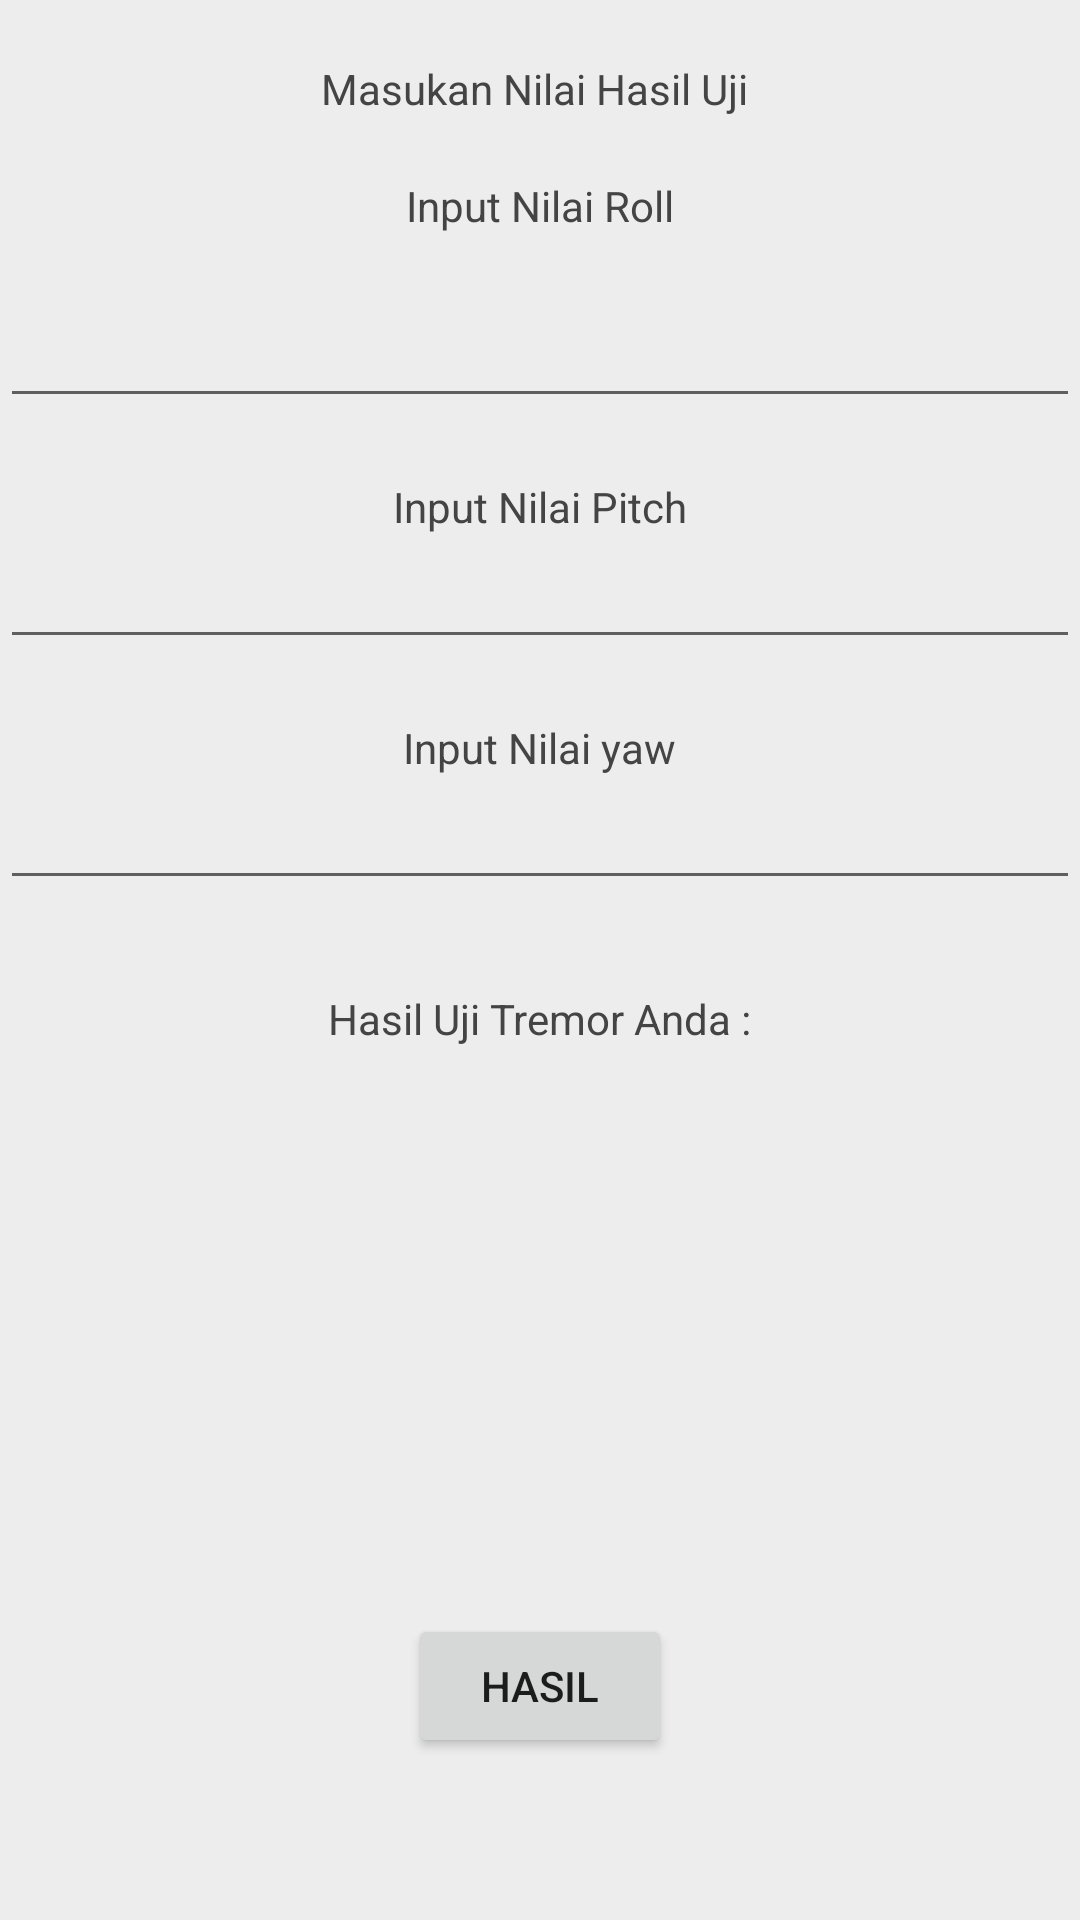

This screen was rendered from an Android layout file. Write that file and the resources it references.
<!-- AndroidManifest.xml: application theme Theme.AplikasiTremor -->
<!-- res/layout/activity_result.xml -->
<?xml version="1.0" encoding="utf-8"?>
<RelativeLayout xmlns:android="http://schemas.android.com/apk/res/android"
    xmlns:app="http://schemas.android.com/apk/res-auto"
    xmlns:tools="http://schemas.android.com/tools"
    android:layout_width="match_parent"
    android:layout_height="match_parent"
    tools:context=".result"
    android:background="#EDEDED">

    <TextView
        android:id="@+id/judulak"
        android:layout_marginLeft="39sp"
        android:layout_marginTop="20sp"
        android:layout_width="wrap_content"
        android:layout_centerHorizontal="true"
        android:textColor="#444444"
        android:text="Masukan Nilai Hasil Uji "
        android:layout_height="wrap_content"/>
    <TextView
        android:layout_below="@+id/judulak"
        android:id="@+id/nilairoll"
        android:layout_marginLeft="39sp"
        android:layout_marginTop="20sp"
        android:layout_width="wrap_content"
        android:layout_centerHorizontal="true"
        android:textColor="#444444"
        android:text="Input Nilai Roll"
        android:layout_height="wrap_content"/>

    <EditText
        android:id="@+id/roll"
        android:layout_marginTop="20sp"
        android:layout_below="@+id/nilairoll"
        android:textColor="#444444"

        android:layout_height="wrap_content"
        android:layout_width="match_parent"
        android:inputType="text"/>
    <TextView
        android:layout_below="@+id/roll"
        android:id="@+id/nilaipitch"
        android:layout_marginLeft="39sp"
        android:layout_marginTop="20sp"
        android:layout_width="wrap_content"
        android:layout_centerHorizontal="true"
        android:textColor="#444444"
        android:text="Input Nilai Pitch"
        android:layout_height="wrap_content"/>

    <EditText
        android:id="@+id/pitch"
        android:layout_below="@+id/nilaipitch"
        android:textColor="#444444"
        android:text=""
        android:layout_height="wrap_content"
        android:layout_width="match_parent"
        android:inputType="text"/>
    <TextView
        android:layout_below="@+id/pitch"
        android:id="@+id/nilaiyaw"
        android:layout_marginLeft="39sp"
        android:layout_marginTop="20sp"
        android:layout_width="wrap_content"
        android:layout_centerHorizontal="true"
        android:textColor="#444444"
        android:text="Input Nilai yaw"
        android:layout_height="wrap_content"/>

    <EditText
        android:id="@+id/yaw"
        android:textColor="#444444"
        android:layout_below="@+id/nilaiyaw"

        android:layout_height="wrap_content"
        android:layout_width="match_parent"
        android:inputType="text"/>
    <TextView
        android:layout_below="@+id/yaw"
        android:layout_margin="30sp"
        android:id="@+id/resultjudul"
        android:layout_width="wrap_content"
        android:layout_centerHorizontal="true"
        android:textColor="#444444"
        android:text="Hasil Uji Tremor Anda :"
        android:layout_height="wrap_content"/>

    <TextView
        android:layout_margin="10sp"
        android:id="@+id/resultfuzzy"
        android:layout_below="@+id/resultjudul"
        android:layout_width="wrap_content"
        android:layout_centerHorizontal="true"
        android:textColor="#444444"
        android:layout_height="wrap_content"/>

    <TextView
        android:layout_margin="10sp"
        android:id="@+id/resultdesc"
        android:layout_below="@+id/resultfuzzy"
        android:layout_width="wrap_content"
        android:layout_centerHorizontal="true"
        android:textColor="#444444"
        android:layout_height="wrap_content"/>

    <Button
        android:id="@+id/tombol"
        android:layout_below="@+id/resultfuzzy"
        android:layout_width="wrap_content"
        android:layout_height="wrap_content"

        android:layout_marginTop="120dp"
        android:layout_centerHorizontal="true"
        android:text="Hasil" />


</RelativeLayout>
<!-- resources referenced by this layout -->
<resources>
  <style name="Theme.AplikasiTremor" parent="Theme.MaterialComponents.DayNight.DarkActionBar">
          
          <item name="colorPrimary">@color/purple_500</item>
          <item name="colorPrimaryVariant">@color/purple_700</item>
          <item name="colorOnPrimary">@color/white</item>
          
          <item name="colorSecondary">@color/teal_200</item>
          <item name="colorSecondaryVariant">@color/teal_700</item>
          <item name="colorOnSecondary">@color/black</item>
          
          <item name="android:statusBarColor" tools:targetApi="l">?attr/colorPrimaryVariant</item>
          
      </style>
  <!-- not gathered from this repository: default colours our renderer supplied (Android Studio template values) -->
  <color name="purple_500">#FF6200EE</color>
  <color name="purple_700">#FF3700B3</color>
  <color name="teal_200">#FF03DAC5</color>
  <color name="teal_700">#FF018786</color>
  <color name="black">#FF000000</color>
  <color name="white">#FFFFFFFF</color>
</resources>
